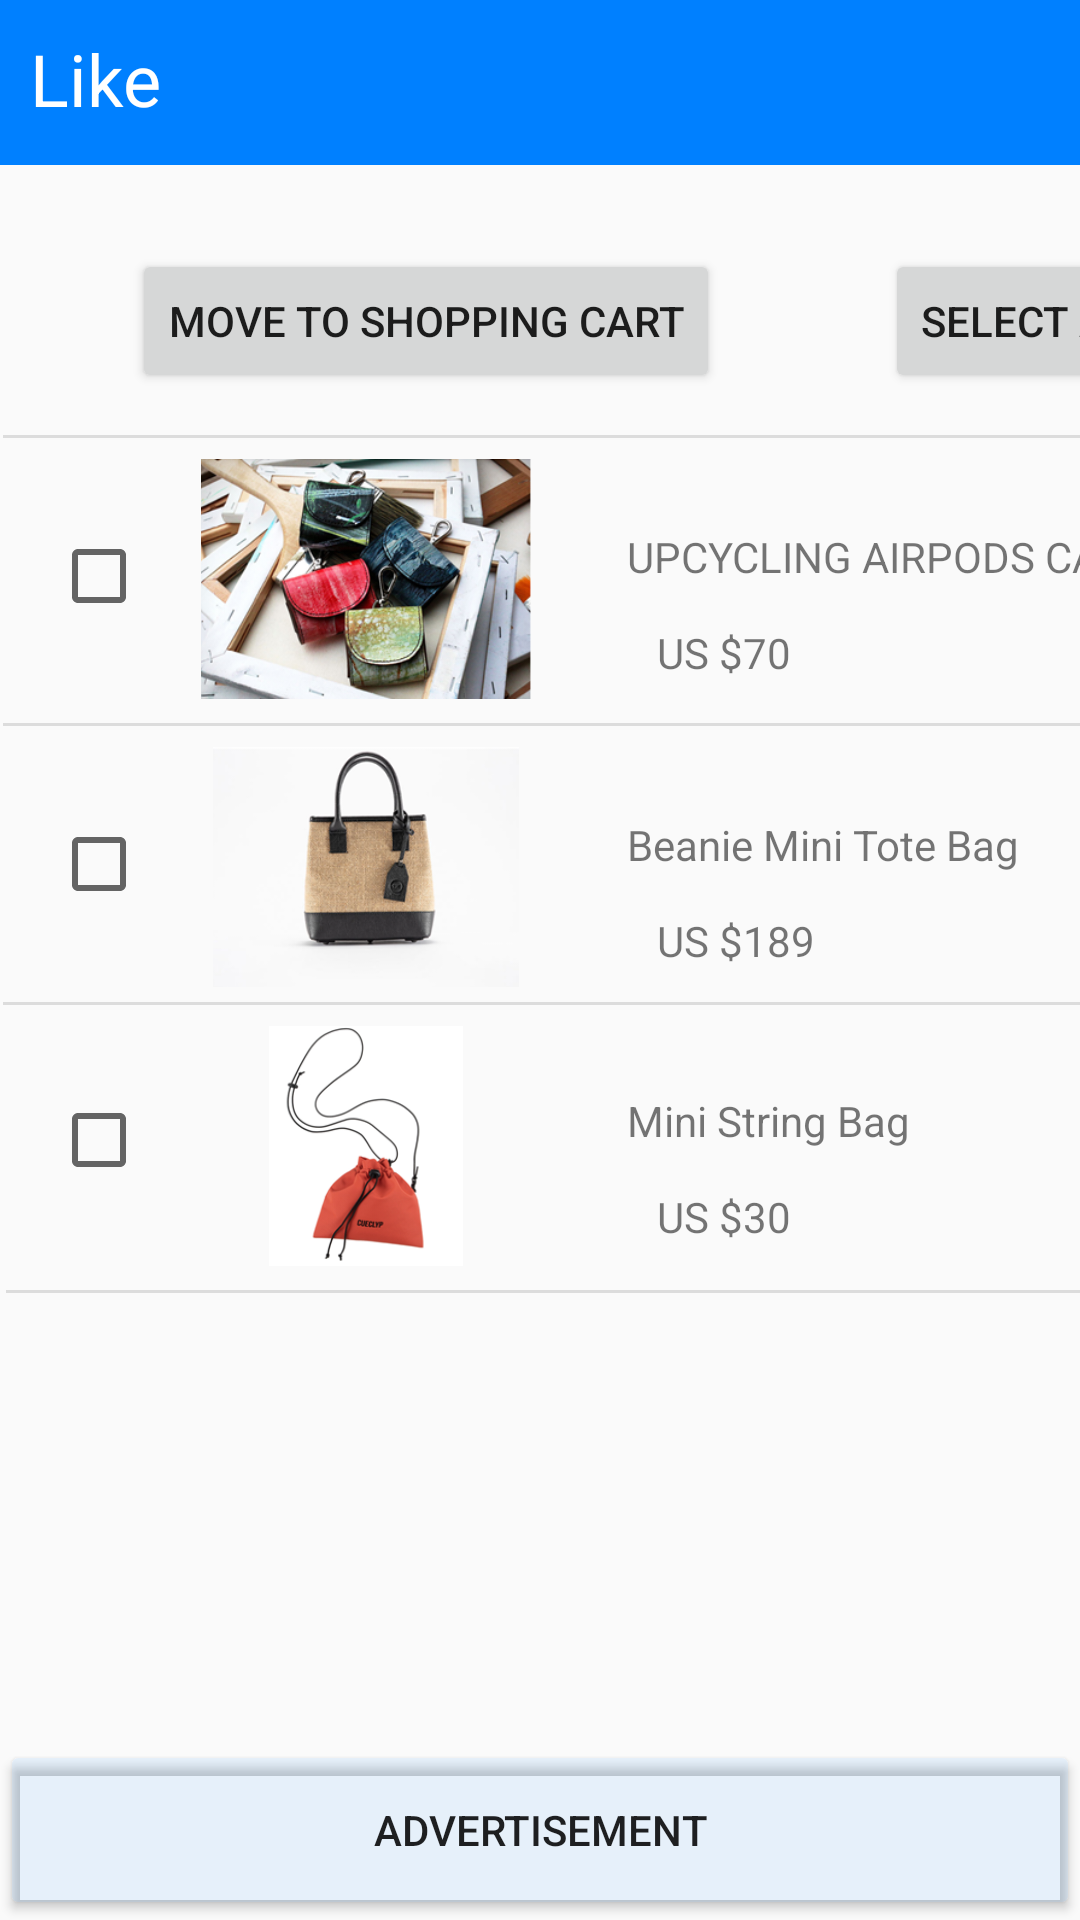

Produce the Android XML layout that renders to this screen, including the resource entries it uses.
<!-- AndroidManifest.xml: application theme AppTheme -->
<!-- res/layout/activity_like.xml -->
<?xml version="1.0" encoding="utf-8"?>
<androidx.constraintlayout.widget.ConstraintLayout xmlns:android="http://schemas.android.com/apk/res/android"
    xmlns:app="http://schemas.android.com/apk/res-auto"
    xmlns:tools="http://schemas.android.com/tools"
    android:layout_width="match_parent"
    android:layout_height="match_parent"
    tools:context=".Like">

    <LinearLayout
        android:layout_width="409dp"
        android:layout_height="447dp"
        android:layout_marginStart="1dp"
        android:layout_marginTop="14dp"
        android:orientation="vertical"
        app:layout_constraintStart_toStartOf="parent"
        app:layout_constraintTop_toBottomOf="@+id/button">

        <View
            android:id="@+id/divider11"
            android:layout_width="match_parent"
            android:layout_height="1dp"
            android:background="?android:attr/listDivider" />

        <androidx.constraintlayout.widget.ConstraintLayout
            android:layout_width="match_parent"
            android:layout_height="95dp">

            <CheckBox
                android:id="@+id/sccheck1"
                android:layout_width="wrap_content"
                android:layout_height="wrap_content"
                android:layout_marginStart="16dp"
                android:layout_marginTop="30dp"
                app:layout_constraintStart_toStartOf="parent"
                app:layout_constraintTop_toTopOf="parent" />

            <ImageView
                android:id="@+id/scimg1"
                android:layout_width="120dp"
                android:layout_height="80dp"
                android:layout_marginStart="13dp"
                android:layout_marginTop="7dp"
                app:layout_constraintStart_toEndOf="@+id/sccheck1"
                app:layout_constraintTop_toTopOf="parent"
                app:srcCompat="@drawable/eee" />

            <TextView
                android:id="@+id/scname1"
                android:layout_width="wrap_content"
                android:layout_height="wrap_content"
                android:layout_marginStart="27dp"
                android:layout_marginTop="30dp"
                android:text="UPCYCLING AIRPODS CASE"
                app:layout_constraintStart_toEndOf="@+id/scimg1"
                app:layout_constraintTop_toTopOf="parent" />

            <TextView
                android:id="@+id/scprice1"
                android:layout_width="wrap_content"
                android:layout_height="wrap_content"
                android:layout_marginStart="37dp"
                android:layout_marginTop="13dp"
                android:text="US $70"
                app:layout_constraintStart_toEndOf="@+id/scimg1"
                app:layout_constraintTop_toBottomOf="@+id/scname1" />
        </androidx.constraintlayout.widget.ConstraintLayout>

        <View
            android:id="@+id/divider8"
            android:layout_width="match_parent"
            android:layout_height="1dp"
            android:background="?android:attr/listDivider" />

        <androidx.constraintlayout.widget.ConstraintLayout
            android:layout_width="match_parent"
            android:layout_height="92dp">

            <CheckBox
                android:id="@+id/sccheck2"
                android:layout_width="wrap_content"
                android:layout_height="wrap_content"
                android:layout_marginStart="16dp"
                android:layout_marginTop="30dp"
                app:layout_constraintStart_toStartOf="parent"
                app:layout_constraintTop_toTopOf="parent" />

            <ImageView
                android:id="@+id/scimg2"
                android:layout_width="120dp"
                android:layout_height="80dp"
                android:layout_marginStart="13dp"
                android:layout_marginTop="7dp"
                app:layout_constraintStart_toEndOf="@+id/sccheck2"
                app:layout_constraintTop_toTopOf="parent"
                app:srcCompat="@drawable/fff" />

            <TextView
                android:id="@+id/scname2"
                android:layout_width="wrap_content"
                android:layout_height="wrap_content"
                android:layout_marginStart="27dp"
                android:layout_marginTop="30dp"
                android:text="Beanie Mini Tote Bag"
                app:layout_constraintStart_toEndOf="@+id/scimg2"
                app:layout_constraintTop_toTopOf="parent" />

            <TextView
                android:id="@+id/scprice2"
                android:layout_width="wrap_content"
                android:layout_height="wrap_content"
                android:layout_marginStart="37dp"
                android:layout_marginTop="13dp"
                android:text="US $189"
                app:layout_constraintStart_toEndOf="@+id/scimg2"
                app:layout_constraintTop_toBottomOf="@+id/scname2" />
        </androidx.constraintlayout.widget.ConstraintLayout>

        <View
            android:id="@+id/divider9"
            android:layout_width="match_parent"
            android:layout_height="1dp"
            android:background="?android:attr/listDivider" />

        <androidx.constraintlayout.widget.ConstraintLayout
            android:layout_width="match_parent"
            android:layout_height="match_parent">

            <CheckBox
                android:id="@+id/sccheck3"
                android:layout_width="wrap_content"
                android:layout_height="wrap_content"
                android:layout_marginStart="16dp"
                android:layout_marginTop="29dp"
                app:layout_constraintStart_toStartOf="parent"
                app:layout_constraintTop_toTopOf="parent" />

            <ImageView
                android:id="@+id/scimg3"
                android:layout_width="120dp"
                android:layout_height="80dp"
                android:layout_marginStart="13dp"
                android:layout_marginTop="7dp"
                app:layout_constraintStart_toEndOf="@+id/sccheck3"
                app:layout_constraintTop_toTopOf="parent"
                app:srcCompat="@drawable/ddd" />

            <TextView
                android:id="@+id/scname3"
                android:layout_width="wrap_content"
                android:layout_height="wrap_content"
                android:layout_marginStart="27dp"
                android:layout_marginTop="29dp"
                android:text="Mini String Bag"
                app:layout_constraintStart_toEndOf="@+id/scimg3"
                app:layout_constraintTop_toTopOf="parent" />

            <TextView
                android:id="@+id/scprice3"
                android:layout_width="wrap_content"
                android:layout_height="wrap_content"
                android:layout_marginStart="37dp"
                android:layout_marginTop="13dp"
                android:text="US $30"
                app:layout_constraintStart_toEndOf="@+id/scimg3"
                app:layout_constraintTop_toBottomOf="@+id/scname3" />

            <View
                android:id="@+id/divider10"
                android:layout_width="407dp"
                android:layout_height="1dp"
                android:layout_marginStart="1dp"
                android:layout_marginTop="8dp"
                android:background="?android:attr/listDivider"
                app:layout_constraintStart_toStartOf="parent"
                app:layout_constraintTop_toBottomOf="@+id/scimg3" />
        </androidx.constraintlayout.widget.ConstraintLayout>
    </LinearLayout>

    <Button
        android:id="@+id/advertisement5"
        android:layout_width="match_parent"
        android:layout_height="60dp"
        android:layout_marginTop="580dp"
        android:backgroundTint="@color/colorAd"
        android:text="Advertisement"
        app:layout_constraintTop_toTopOf="parent"
        tools:layout_editor_absoluteX="-1dp" />

    <include
        android:id="@+id/include8"
        layout="@layout/toolbar_like" />

    <Button
        android:id="@+id/button"
        android:layout_width="wrap_content"
        android:layout_height="wrap_content"
        android:layout_marginStart="295dp"
        android:layout_marginTop="28dp"
        android:text="Select All"
        app:layout_constraintStart_toStartOf="parent"
        app:layout_constraintTop_toBottomOf="@+id/include8" />

    <Button
        android:id="@+id/button4"
        android:layout_width="wrap_content"
        android:layout_height="wrap_content"
        android:layout_marginStart="44dp"
        android:layout_marginTop="28dp"
        android:text="Move to Shopping cart"
        app:layout_constraintStart_toStartOf="parent"
        app:layout_constraintTop_toBottomOf="@+id/include8" />

</androidx.constraintlayout.widget.ConstraintLayout>
<!-- res/layout/toolbar_like.xml (included above) -->
<?xml version="1.0" encoding="utf-8"?>
<androidx.appcompat.widget.Toolbar
    xmlns:android="http://schemas.android.com/apk/res/android"
    xmlns:app="http://schemas.android.com/apk/res-auto"
    android:layout_width="match_parent"
    android:layout_height="55dp"
    app:contentInsetStart="0dp"
    android:background="@color/colorPrimary">

    <RelativeLayout
        android:layout_width="match_parent"
        android:layout_height="match_parent">

        <TextView
            android:id="@+id/mypage"
            android:layout_width="wrap_content"
            android:layout_height="wrap_content"
            android:layout_alignParentStart="true"
            android:layout_alignParentTop="true"
            android:layout_alignParentBottom="true"
            android:layout_marginStart="10dp"
            android:layout_marginTop="10dp"
            android:layout_marginBottom="5dp"
            android:text="Like"
            android:textColor="@android:color/white"
            android:textSize="24sp"
            android:textStyle="normal" />



    </RelativeLayout>
</androidx.appcompat.widget.Toolbar>
<!-- resources referenced by this layout -->
<resources>
  <color name="colorAd">#140080FF</color>
  <color name="colorPrimary">#0080FF</color>
  <!-- drawable ddd: png bitmap (drawable-v24, 26943 bytes) -->
  <!-- drawable eee: png bitmap (drawable-v24, 163458 bytes) -->
  <!-- drawable fff: png bitmap (drawable-v24, 49925 bytes) -->
  <style name="AppTheme" parent="Theme.AppCompat.Light.NoActionBar">
          
          
      </style>
</resources>
